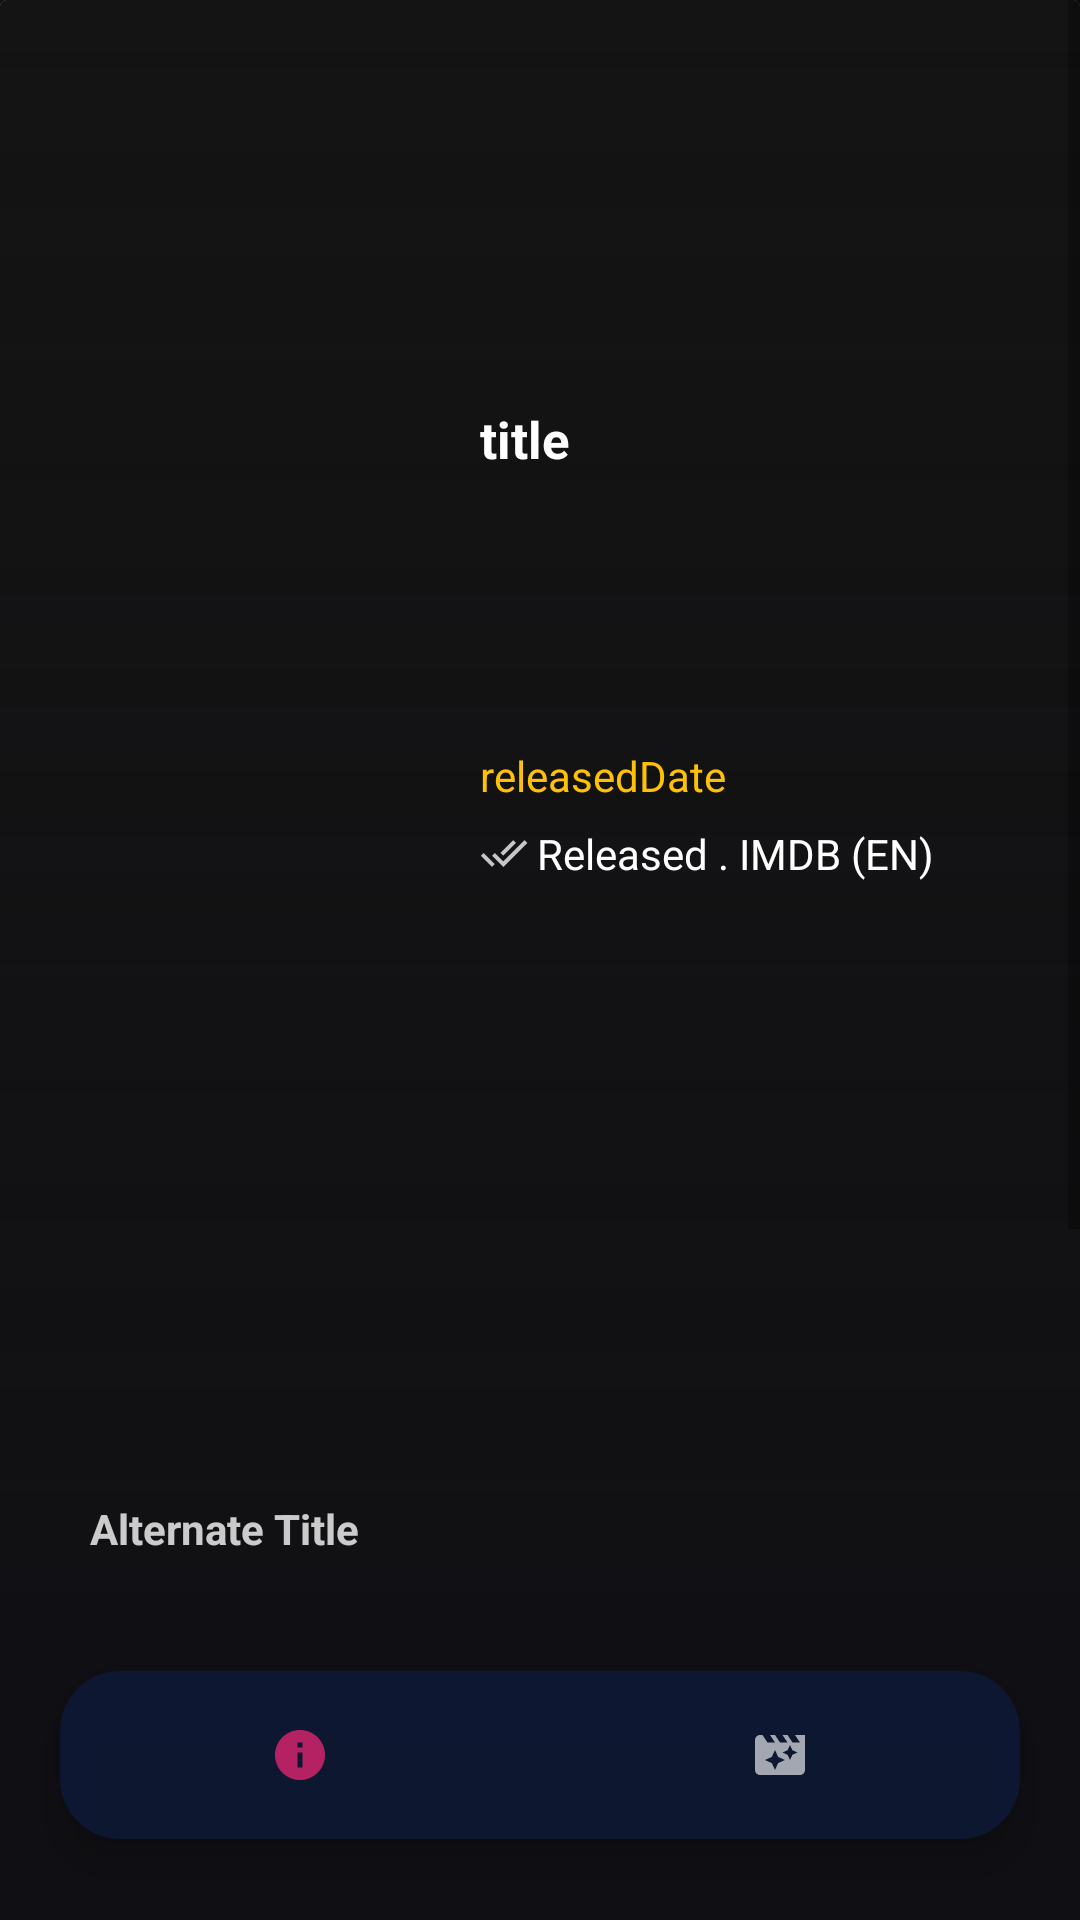

Here is an Android app screen rendered from its layout file. Give the layout XML and the strings, colors and styles it references.
<!-- AndroidManifest.xml: application theme Theme.FYP -->
<!-- res/layout/activity_detail.xml -->
<?xml version="1.0" encoding="utf-8"?>
<androidx.constraintlayout.widget.ConstraintLayout xmlns:android="http://schemas.android.com/apk/res/android"
    xmlns:app="http://schemas.android.com/apk/res-auto"
    xmlns:tools="http://schemas.android.com/tools"
    android:layout_width="match_parent"
    android:layout_height="match_parent"
    android:background="@color/colorBg"
    tools:context=".VOLLEY.DetailActivity">

    <ScrollView
        android:id="@+id/scrollView"
        android:layout_width="match_parent"
        android:layout_height="match_parent"
        android:layout_marginBottom="110dp"
        app:layout_constraintEnd_toEndOf="parent"
        app:layout_constraintStart_toStartOf="parent"
        app:layout_constraintTop_toTopOf="parent">

        <androidx.constraintlayout.widget.ConstraintLayout
            android:layout_width="match_parent"
            android:layout_height="wrap_content">

            <androidx.cardview.widget.CardView
                android:id="@+id/cardViewMain"
                android:layout_width="match_parent"
                android:layout_height="match_parent"
                android:background="@color/colorBg"
                app:layout_constraintEnd_toEndOf="parent"
                app:layout_constraintStart_toStartOf="parent"
                app:layout_constraintTop_toTopOf="parent">

                <ImageView
                    android:id="@+id/poster_image"
                    android:layout_width="match_parent"
                    android:layout_height="match_parent"
                    android:adjustViewBounds="true"
                    android:contentDescription="@string/todo"
                    android:scaleType="center"
                    app:layout_constraintEnd_toEndOf="parent"
                    app:layout_constraintStart_toStartOf="parent"
                    app:layout_constraintTop_toTopOf="parent"
                    tools:ignore="ImageContrastCheck" />

                <ImageView
                    android:id="@+id/imageView2"
                    android:layout_width="match_parent"
                    android:layout_height="match_parent"
                    android:background="@drawable/shadow_effect"
                    android:contentDescription="@string/todo"
                    tools:ignore="ImageContrastCheck" />

                <com.google.android.material.imageview.ShapeableImageView
                    android:id="@+id/poster_image_small"
                    android:layout_width="120dp"
                    android:layout_height="180dp"
                    android:layout_marginStart="20dp"
                    android:layout_marginTop="125dp"
                    android:contentDescription="@string/todo"
                    app:shapeAppearanceOverlay="@style/roundimageview"
                    tools:ignore="ImageContrastCheck" />

                <TextView
                    android:id="@+id/animeTitle"
                    android:layout_width="wrap_content"
                    android:layout_height="wrap_content"
                    android:layout_marginStart="160dp"
                    android:layout_marginTop="135dp"
                    android:layout_marginEnd="10dp"
                    android:maxLines="3"
                    android:text="@string/title"
                    android:textColor="@color/white"
                    android:textSize="17sp"
                    android:textStyle="bold"
                    app:layout_constraintEnd_toEndOf="parent"
                    app:layout_constraintStart_toStartOf="parent" />

                <TextView
                    android:id="@+id/releaseDate"
                    android:layout_width="wrap_content"
                    android:layout_height="wrap_content"
                    android:layout_marginStart="160dp"
                    android:layout_marginTop="249dp"
                    android:text="@string/releaseddate"
                    android:textColor="#FFC107" />

                <TextView
                    android:id="@+id/originalLanguageBefore"
                    android:layout_width="wrap_content"
                    android:layout_height="wrap_content"
                    android:layout_marginStart="160dp"
                    android:layout_marginTop="275dp"
                    android:drawableLeft="@drawable/baseline_done_all_24"
                    android:drawablePadding="3dp"
                    android:text="@string/released_imdb_en"
                    android:textColor="@color/white" />

                <TextView
                    android:id="@+id/overview"
                    android:layout_width="wrap_content"
                    android:layout_height="wrap_content"
                    android:layout_marginStart="20dp"
                    android:layout_marginTop="345dp"
                    android:layout_marginEnd="15dp"
                    android:lineSpacingExtra="8sp"
                    android:maxLines="5"
                    android:textColor="#C8FFFFFF"
                    android:textSize="12sp" />

                <TextView
                    android:id="@+id/altTitle"
                    android:layout_width="wrap_content"
                    android:layout_height="wrap_content"
                    android:layout_marginStart="30dp"
                    android:layout_marginTop="500dp"
                    android:layout_marginEnd="15dp"
                    android:textColor="#C8FFFFFF"
                    android:textStyle="bold"
                    android:text="@string/alternate_title"/>

                <TextView
                    android:id="@+id/altTitleMain"
                    android:layout_width="350dp"
                    android:layout_height="wrap_content"
                    android:layout_marginStart="20dp"
                    android:layout_marginTop="530dp"
                    android:padding="14dp"
                    android:textSize="13sp"
                    android:background="@drawable/rounded_corner"
                    android:layout_marginEnd="15dp"
                    android:textColor="#C8FFFFFF"
                    android:text="@string/alternate_title"/>

                <TextView
                    android:id="@+id/rating"
                    android:layout_width="wrap_content"
                    android:layout_height="wrap_content"
                    android:layout_marginStart="30dp"
                    android:layout_marginTop="610dp"
                    android:layout_marginEnd="15dp"
                    android:textColor="#C8FFFFFF"
                    android:textStyle="bold"
                    android:text="@string/rating"/>

                <TextView
                    android:id="@+id/ratingMain"
                    android:layout_width="350dp"
                    android:layout_height="wrap_content"
                    android:layout_marginStart="20dp"
                    android:layout_marginTop="640dp"
                    android:padding="14dp"
                    android:textSize="13sp"
                    android:background="@drawable/rounded_corner"
                    android:layout_marginEnd="15dp"
                    android:textColor="#C8FFFFFF"
                    android:text="@string/rating"/>

                <Button
                    android:id="@+id/backButton"
                    style="@style/Widget.Material3.Button.Icon"
                    android:layout_width="40dp"
                    android:layout_height="40dp"
                    android:layout_marginStart="20dp"
                    android:layout_marginTop="45dp"
                    android:backgroundTint="#C8000000"
                    android:contentDescription="@string/backbutton"
                    android:padding="12dp"
                    app:icon="@drawable/baseline_close_20_new"
                    app:itemRippleColor="@android:color/transparent"
                    tools:ignore="TouchTargetSizeCheck" />
            </androidx.cardview.widget.CardView>


        </androidx.constraintlayout.widget.ConstraintLayout>
    </ScrollView>

    <com.google.android.material.bottomnavigation.BottomNavigationView
        android:id="@+id/bottomNavigationVideo"
        android:layout_width="match_parent"
        android:layout_height="wrap_content"
        android:layout_alignParentBottom="true"
        android:layout_margin="20dp"
        android:background="@drawable/bottom_background"
        android:elevation="15dp"
        app:itemIconSize="20dp"
        app:itemIconTint="@drawable/item_selector"
        app:itemRippleColor="@android:color/transparent"
        app:labelVisibilityMode="unlabeled"
        app:layout_behavior="com.google.android.material.behavior.HideBottomViewOnScrollBehavior"
        app:layout_constraintBottom_toBottomOf="parent"
        app:layout_constraintEnd_toEndOf="parent"
        app:layout_constraintStart_toStartOf="parent"
        app:layout_constraintTop_toBottomOf="@+id/scrollView"
        app:menu="@menu/bottom_menu_video"
        tools:ignore="VisualLintBottomNav" />

</androidx.constraintlayout.widget.ConstraintLayout>
<!-- resources referenced by this layout -->
<resources>
  <color name="colorBg">#100F13</color>
  <color name="white">#FFFFFFFF</color>
  <!-- drawable baseline_done_all_24 (drawable) -->
  <vector android:alpha="0.76" android:height="16dp"
      android:tint="#FFFFFF" android:viewportHeight="24"
      android:viewportWidth="24" android:width="16dp" xmlns:android="http://schemas.android.com/apk/res/android">
      <path android:fillColor="@android:color/white" android:pathData="M18,7l-1.41,-1.41 -6.34,6.34 1.41,1.41L18,7zM22.24,5.59L11.66,16.17 7.48,12l-1.41,1.41L11.66,19l12,-12 -1.42,-1.41zM0.41,13.41L6,19l1.41,-1.41L1.83,12 0.41,13.41z"/>
  </vector>
  <!-- drawable bottom_background (drawable) -->
  <?xml version="1.0" encoding="utf-8"?>
  <shape xmlns:android="http://schemas.android.com/apk/res/android"
      android:shape="rectangle">
      <solid android:color="#C60D1A3A"/>
      <corners
          android:radius="20dp"/>
  </shape>
  <!-- drawable item_selector (drawable) -->
  <?xml version="1.0" encoding="utf-8"?>
  <selector xmlns:android="http://schemas.android.com/apk/res/android">
      <item
          android:state_selected="true"
          android:color="@color/colorFill"/>
      <item
          android:state_selected="false"
          android:color="#D3FFFFFF"/>
  </selector>
  <!-- drawable rounded_corner (drawable) -->
  <?xml version="1.0" encoding="utf-8"?>
  <shape xmlns:android="http://schemas.android.com/apk/res/android" >
  
      <solid android:color="#D22B181E" />
  
      <padding
          android:left="18dp"
          android:right="18dp"
          android:bottom="18dp"
          android:top="18dp" />
  
      <corners android:radius="5dp" />
  </shape>
  <!-- drawable shadow_effect (drawable) -->
  <?xml version="1.0" encoding="utf-8"?>
  <shape xmlns:android="http://schemas.android.com/apk/res/android">
  
      <gradient
          android:angle="90"
          android:startColor="@color/colorBg"
          android:endColor="#EB000000"
          android:type="linear"/>
  
  </shape>
  <string name="alternate_title">Alternate Title</string>
  <string name="backbutton">BackButton</string>
  <string name="rating">Rating</string>
  <string name="released_imdb_en">Released . IMDB (EN)</string>
  <string name="releaseddate">releasedDate</string>
  <string name="title">title</string>
  <string name="todo">TODO</string>
  <style name="roundimageview" parent="">
          <item name="cornerFamily">rounded</item>
          <item name="cornerSize">10dp</item>
          <item name="color">@color/colorBg</item>
      </style>
  <style name="Theme.FYP" parent="Theme.MaterialComponents.DayNight.NoActionBar">
          
          <item name="colorPrimary">@color/black</item>
          <item name="colorPrimaryVariant">@color/colorBg</item>
          <item name="colorOnPrimary">@color/white</item>
          
          <item name="colorSecondary">@color/white</item>
          <item name="colorSecondaryVariant">@color/white</item>
          <item name="colorOnSecondary">@color/white</item>
          
          <item name="android:statusBarColor">?attr/colorPrimaryVariant</item>
          
          <item name="fontFamily">@font/poppins_medium</item>
          <item name="android:editTextColor">#C6FFFFFF</item>
          <item name="android:textColorHint">#C6FFFFFF</item>
          <item name="android:windowTranslucentStatus">true</item>
          <item name="android:windowTranslucentNavigation">true</item>
      </style>
  <color name="colorFill">#EB2574</color>
  <color name="black">#FF000000</color>
</resources>
